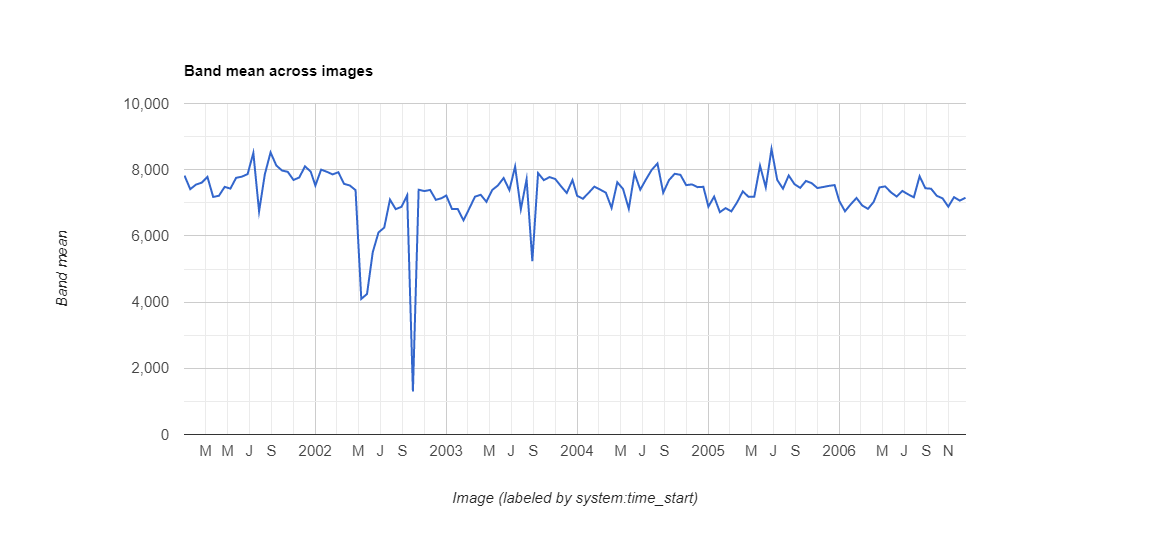

The table this chart was drawn from, first rows:
datetime, NDVI, label1, label2, label3
2001/1/1, 0.7822, 0, 0, 0
2001/1/17, 0.7412, 0, 0, 0
2001/2/2, 0.755, 0, 0, 0
2001/2/18, 0.7609, 0, 0, 0
2001/3/6, 0.7782, 0, 0, 0
2001/3/22, 0.7177, 0, 0, 0
2001/4/7, 0.7212, 0, 0, 0
2001/4/23, 0.7481, 0, 0, 0
2001/5/9, 0.7429, 0, 0, 0
2001/5/25, 0.7755, 0, 0, 0
2001/6/10, 0.779, 0, 0, 0
2001/6/26, 0.7867, 0, 0, 0
2001/7/12, 0.8506, 0, 0, 0
2001/7/28, 0.674, 0, 0, 1
2001/8/13, 0.786, 0, 0, 0
2001/8/29, 0.8522, 0, 0, 0
2001/9/14, 0.8128, 0, 0, 0
2001/9/30, 0.7975, 0, 0, 0
2001/10/16, 0.7935, 0, 0, 0
2001/11/1, 0.769, 0, 0, 0
2001/11/17, 0.7764, 0, 0, 0
2001/12/3, 0.8101, 0, 0, 0
2001/12/19, 0.7942, 0, 0, 0
2002/1/1, 0.7522, 0, 0, 0
2002/1/17, 0.8002, 0, 0, 0
2002/2/2, 0.7937, 0, 0, 0
2002/2/18, 0.7858, 0, 0, 0
2002/3/6, 0.7923, 0, 0, 0
2002/3/22, 0.7573, 0, 0, 0
2002/4/7, 0.7523, 0, 0, 0
2002/4/23, 0.7383, 0, 0, 0
2002/5/9, 0.4096, 1, 0, 0
2002/5/25, 0.4245, 0, 0, 0
2002/6/10, 0.5508, 0, 0, 0
2002/6/26, 0.6104, 0, 0, 0
2002/7/12, 0.6251, 0, 0, 0
2002/7/28, 0.7096, 0, 0, 0
2002/8/13, 0.6808, 0, 0, 0
2002/8/29, 0.6878, 0, 0, 0
2002/9/14, 0.7228, 0, 0, 0
2002/9/30, 0.1302, 0, 0, 1
2002/10/16, 0.7395, 0, 0, 0
2002/11/1, 0.7354, 0, 0, 0
2002/11/17, 0.7388, 0, 0, 0
2002/12/3, 0.7089, 0, 0, 0
2002/12/19, 0.714, 0, 0, 0
2003/1/1, 0.722, 0, 0, 0
2003/1/17, 0.6811, 0, 0, 0
2003/2/2, 0.6812, 0, 0, 0
2003/2/18, 0.6471, 0, 0, 0
2003/3/6, 0.6822, 0, 0, 0
2003/3/22, 0.7184, 0, 0, 0
2003/4/7, 0.7243, 0, 0, 0
2003/4/23, 0.703, 0, 0, 0
2003/5/9, 0.7385, 0, 0, 0
2003/5/25, 0.7524, 0, 0, 0
2003/6/10, 0.7749, 0, 0, 0
2003/6/26, 0.7385, 0, 0, 0
2003/7/12, 0.8095, 0, 0, 0
2003/7/28, 0.6807, 0, 0, 0
... 78 more rows
